Run: headless pygame with SDL's dummy video driver; simulated clock (each Clock.tick advances the game by its frame time, no real sleeping); random seed 0; keys injected as events and as key.get_pressed() state; mouse plan: one left click at the window centre at the start of phase 2, then a move to the lower-right quarter at the start of phase 3.
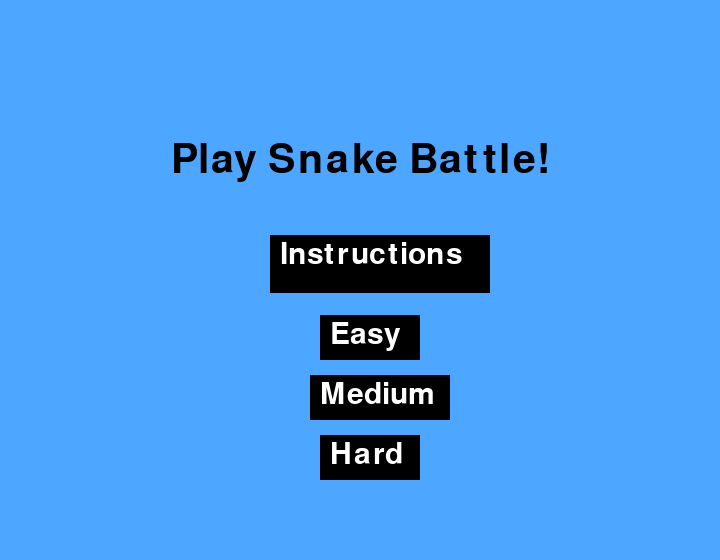
Frame 1 of 4 · flips 1–60 · no input
Frame 2 of 4 · flips 61–180 · clicked the window centre · tapped SPACE, RETURN · held RIGHT (→), D · screen unchanged from frame 1, image omitted
Frame 3 of 4 · flips 181–300 · moved the mouse to the lower-right quarter · held DOWN (↓), S · screen unchanged from frame 2, image omitted
Frame 4 of 4 · flips 301–420 · held LEFT (←), A, UP (↑), W · screen unchanged from frame 3, image omitted

The pygame program that drew these frames:

"""
Snake Eater
Made with PyGame
"""

import pygame, sys, time, random


# Difficulty settings
# Easy      ->  10
# Medium    ->  25
# Hard      ->  40
difficulty = 25
print(difficulty)

game_condition = True

# Window size
frame_size_x = 720
frame_size_y = 560


# Checks for errors encountered
check_errors = pygame.init()
# pygame.init() example output -> (6, 0)
# second number in tuple gives number of errors
if check_errors[1] > 0:
    print(f'[!] Had {check_errors[1]} errors when initialising game, exiting...')
    sys.exit(-1)
else:
    print('[+] Game successfully initialised')


# Initialise game window
pygame.display.set_caption('Snake Battle')
game_window = pygame.display.set_mode((frame_size_x, frame_size_y))


# Colors (R, G, B)
black = pygame.Color(0, 0, 0)
white = pygame.Color(255, 255, 255)
red = pygame.Color(255, 0, 0)
green = pygame.Color(0, 255, 0)
blue = pygame.Color(0, 0, 255)
purple = pygame.Color(127,0,127)


# FPS (frames per second) controller
fps_controller = pygame.time.Clock()



# Game variables
snake1_pos = [100, 50]
snake1_body = [[100, 50], [100-10, 50], [100-(2*10), 50]]

snake2_pos = [400, 100]
snake2_body = [[100, 50], [100-10, 50], [100-(2*10), 50]]

food_pos = [random.randrange(1, (frame_size_x//10)) * 10, random.randrange(1, (frame_size_y//10)) * 10]
food_spawn = True

# starting directions
direction1 = 'RIGHT'
change_to1 = direction1

direction2 = 'LEFT'
change_to2 = direction2

score1 = 0
score2 = 0


# Game Over
def game_over(winner):
    my_font = pygame.font.SysFont('times new roman', 90)
    # If green snake wins
    if winner == 1:
        game_over_surface = my_font.render('PLAYER 1 WINS', True, red)
    # If purple snake wins
    if winner == 2:
        game_over_surface = my_font.render('PLAYER 2 WINS', True, red)
    game_over_rect = game_over_surface.get_rect()
    game_over_rect.midtop = (frame_size_x/2, frame_size_y/4)
    game_window.fill(black)
    game_window.blit(game_over_surface, game_over_rect)
    show_score(1, red, 'times', 20)
    show_score(2, red, 'times', 20)
    pygame.display.flip()
    #time.sleep(5)
    #pygame.quit()
    #sys.exit()


# Score
def show_score(choice, color, font, size):
    score_font = pygame.font.SysFont(font, size)
    # Green Snake score
    if choice == 1:
        score_surface = score_font.render('Green Score : ' + str(score1), True, color)
        score_rect = score_surface.get_rect()
        score_rect.midtop = (10+(frame_size_x/10), 10)
    # Purple Snake score
    elif choice == 2:
        score_surface = score_font.render('Purple Score : ' + str(score2), True, color)
        score_rect = score_surface.get_rect()
        score_rect.midtop = (frame_size_x-(frame_size_x/7), 15)
    else:
        score_rect.midtop = (frame_size_x/2, frame_size_y/1.25)
    game_window.blit(score_surface, score_rect)
    # pygame.display.flip()

while game_condition:

    my_font = pygame.font.SysFont(None, 60)
    start_surface = my_font.render('Play Snake Battle!', True, black)
    start_rect = start_surface.get_rect()
    start_rect.midtop = (frame_size_x/2, frame_size_y/4)
    cblue = pygame.Color(77,166,255)
    game_window.fill(cblue)
    game_window.blit(start_surface, start_rect)
    # Creating the instructions and levels buttons
    smallfont = pygame.font.SysFont('Corbel', 45)
    instr_text = smallfont.render('Instructions', True, white)
    text1 = smallfont.render('Easy', True, white)
    text2 = smallfont.render('Medium', True, white)
    text3 = smallfont.render('Hard', True, white)
    button_instr = pygame.draw.rect(game_window, black, pygame.Rect(280, 240, 200, 50))   
    button_background = pygame.draw.rect(game_window, black, pygame.Rect(270, 235, 220, 58))     
    #pygame.draw.rect(game_window, red, pygame.Rect(food_pos[0], food_pos[1], 10, 10))
    b1 = pygame.draw.rect(game_window, black, pygame.Rect(330, 320, 80, 40))        
    b2 = pygame.draw.rect(game_window, black, pygame.Rect(320, 380, 120, 40))        
    b3 = pygame.draw.rect(game_window, black, pygame.Rect(330, 440, 80, 40))    
        
    b1_background = pygame.draw.rect(game_window, black, pygame.Rect(320, 315, 100, 45))
    b2_background = pygame.draw.rect(game_window, black, pygame.Rect(310, 375, 140, 45))
    b3_background = pygame.draw.rect(game_window, black, pygame.Rect(320, 435, 100, 45))
   
    pygame.Surface.blit(game_window, instr_text, button_instr)
    threeDown = frame_size_y//2 + frame_size_y//4
    pygame.Surface.blit(game_window, text1, b1)
    pygame.Surface.blit(game_window, text2, b2)
    pygame.Surface.blit(game_window, text3, b3)

    mouse_pos_x, mouse_pos_y = pygame.mouse.get_pos()
    mouse_click = pygame.mouse.get_pressed()

    for event in pygame.event.get():
        if event.type == pygame.QUIT:
            pygame.quit()
            sys.exit()
        # Whenever a key is pressed down
        elif event.type == pygame.KEYDOWN:
            if event.key == pygame.K_ESCAPE:
                #pygame.event.post(pygame.event.Event(pygame.QUIT))
                #game_condition = False
                pygame.quit()
                quit()
        else:
            if mouse_click:
                if mouse_pos_x > 320 and mouse_pos_x < 420 and mouse_pos_y > 315 and mouse_pos_y < 360:
                       difficulty = 10
                       game_condition = False
                elif mouse_pos_x > 310 and mouse_pos_x < 355 and mouse_pos_y > 375 and mouse_pos_y < 420:
                       difficulty = 25
                       game_condition = False
                elif mouse_pos_x > 320 and mouse_pos_x < 420 and mouse_pos_y > 435 and mouse_pos_y < 480:
                        difficulty = 40
                        game_condition = False
    

    pygame.display.flip()

    #pygame.quit()
    #sys.exit()

    #720x560

while game_condition == False:
    for event in pygame.event.get():
        if event.type == pygame.QUIT:
            pygame.quit()
            sys.exit()
        # Whenever a key is pressed down
        elif event.type == pygame.KEYDOWN:
            # Changing Direction
            # W -> Up; S -> Down; A -> Left; D -> Right
            if event.key == pygame.K_UP:
                change_to1 = 'UP'
            if event.key == ord('w'):
                change_to2 = 'UP'
            if event.key == pygame.K_DOWN:
                change_to1 = 'DOWN'
            if event.key == ord('s'):
                change_to2 = 'DOWN'
            if event.key == pygame.K_LEFT:
                change_to1 = 'LEFT'
            if event.key == ord('a'):
                change_to2 = 'LEFT'
            if event.key == pygame.K_RIGHT:
                change_to1 = 'RIGHT'
            if event.key == ord('d'):
                change_to2 = 'RIGHT'
            # Esc -> Create event to quit the game
            if event.key == pygame.K_ESCAPE:
                pygame.event.post(pygame.event.Event(pygame.QUIT))

        # Making sure the snake cannot move in the opposite direction instantaneously
        if change_to1 == 'UP' and direction1 != 'DOWN':
            direction1 = 'UP'
        if change_to1 == 'DOWN' and direction1 != 'UP':
            direction1 = 'DOWN'
        if change_to1 == 'LEFT' and direction1 != 'RIGHT':
            direction1 = 'LEFT'
        if change_to1 == 'RIGHT' and direction1 != 'LEFT':
            direction1 = 'RIGHT'
            
        # Making sure the snake cannot move in the opposite direction instantaneously
        if change_to2 == 'UP' and direction2 != 'DOWN':
            direction2 = 'UP'
        if change_to2 == 'DOWN' and direction2 != 'UP':
            direction2 = 'DOWN'
        if change_to2 == 'LEFT' and direction2 != 'RIGHT':
            direction2 = 'LEFT'
        if change_to2 == 'RIGHT' and direction2 != 'LEFT':
            direction2 = 'RIGHT'

        # Moving snake 1
        if direction1 == 'UP':
            snake1_pos[1] -= 10
        if direction1 == 'DOWN':
            snake1_pos[1] += 10
        if direction1 == 'LEFT':
            snake1_pos[0] -= 10
        if direction1 == 'RIGHT':
            snake1_pos[0] += 10

        # Moving snake 2
        if direction2 == 'UP':
            snake2_pos[1] -= 10
        if direction2 == 'DOWN':
            snake2_pos[1] += 10
        if direction2 == 'LEFT':
            snake2_pos[0] -= 10
        if direction2 == 'RIGHT':
            snake2_pos[0] += 10

        # Snake body growing mechanism
        snake1_body.insert(0, list(snake1_pos))
        if snake1_pos[0] == food_pos[0] and snake1_pos[1] == food_pos[1]:
            score1 += 1
            food_spawn = False
        else:
            snake1_body.pop()

        # Snake body growing mechanism
        snake2_body.insert(0, list(snake2_pos))
        if snake2_pos[0] == food_pos[0] and snake2_pos[1] == food_pos[1]:
            score2 += 1
            food_spawn = False
        else:
            snake2_body.pop()

        # Spawning food on the screen
        if not food_spawn:
            food_pos = [random.randrange(1, (frame_size_x//10)) * 10, random.randrange(1, (frame_size_y//10)) * 10]
        food_spawn = True

        # GFX
        game_window.fill(black)
        for pos in snake1_body:
            # Snake body
            # .draw.rect(play_surface, color, xy-coordinate)
            # xy-coordinate -> .Rect(x, y, size_x, size_y)
            pygame.draw.rect(game_window, green, pygame.Rect(pos[0], pos[1], 10, 10))

        for pos in snake2_body:
            # Snake body
            # .draw.rect(play_surface, color, xy-coordinate)
            # xy-coordinate -> .Rect(x, y, size_x, size_y)
            pygame.draw.rect(game_window, purple, pygame.Rect(pos[0], pos[1], 10, 10))

        # Snake food
        pygame.draw.rect(game_window, red, pygame.Rect(food_pos[0], food_pos[1], 10, 10))

        # Game Over conditions
        # Getting out of bounds
        if snake1_pos[0] < 0 or snake1_pos[0] > frame_size_x-10:
            game_over(2)
        if snake2_pos[0] < 0 or snake2_pos[0] > frame_size_x-10:
            game_over(1)
        if snake1_pos[1] < 0 or snake1_pos[1] > frame_size_y-10:
            game_over(2)
        if snake1_pos[1] < 0 or snake1_pos[1] > frame_size_y-10:
            game_over(2)
        # Touching the snake body
        for block in snake1_body[1:]:
            if snake1_pos[0] == block[0] and snake1_pos[1] == block[1]:
                game_over(2)

        show_score(1, white, 'consolas', 10)
        show_score(2, white, 'consolas', 10)
        # Refresh game screen
        pygame.display.update()
        # Refresh rate
        fps_controller.tick(difficulty)
        #can have button to choose difficulty in a start page
